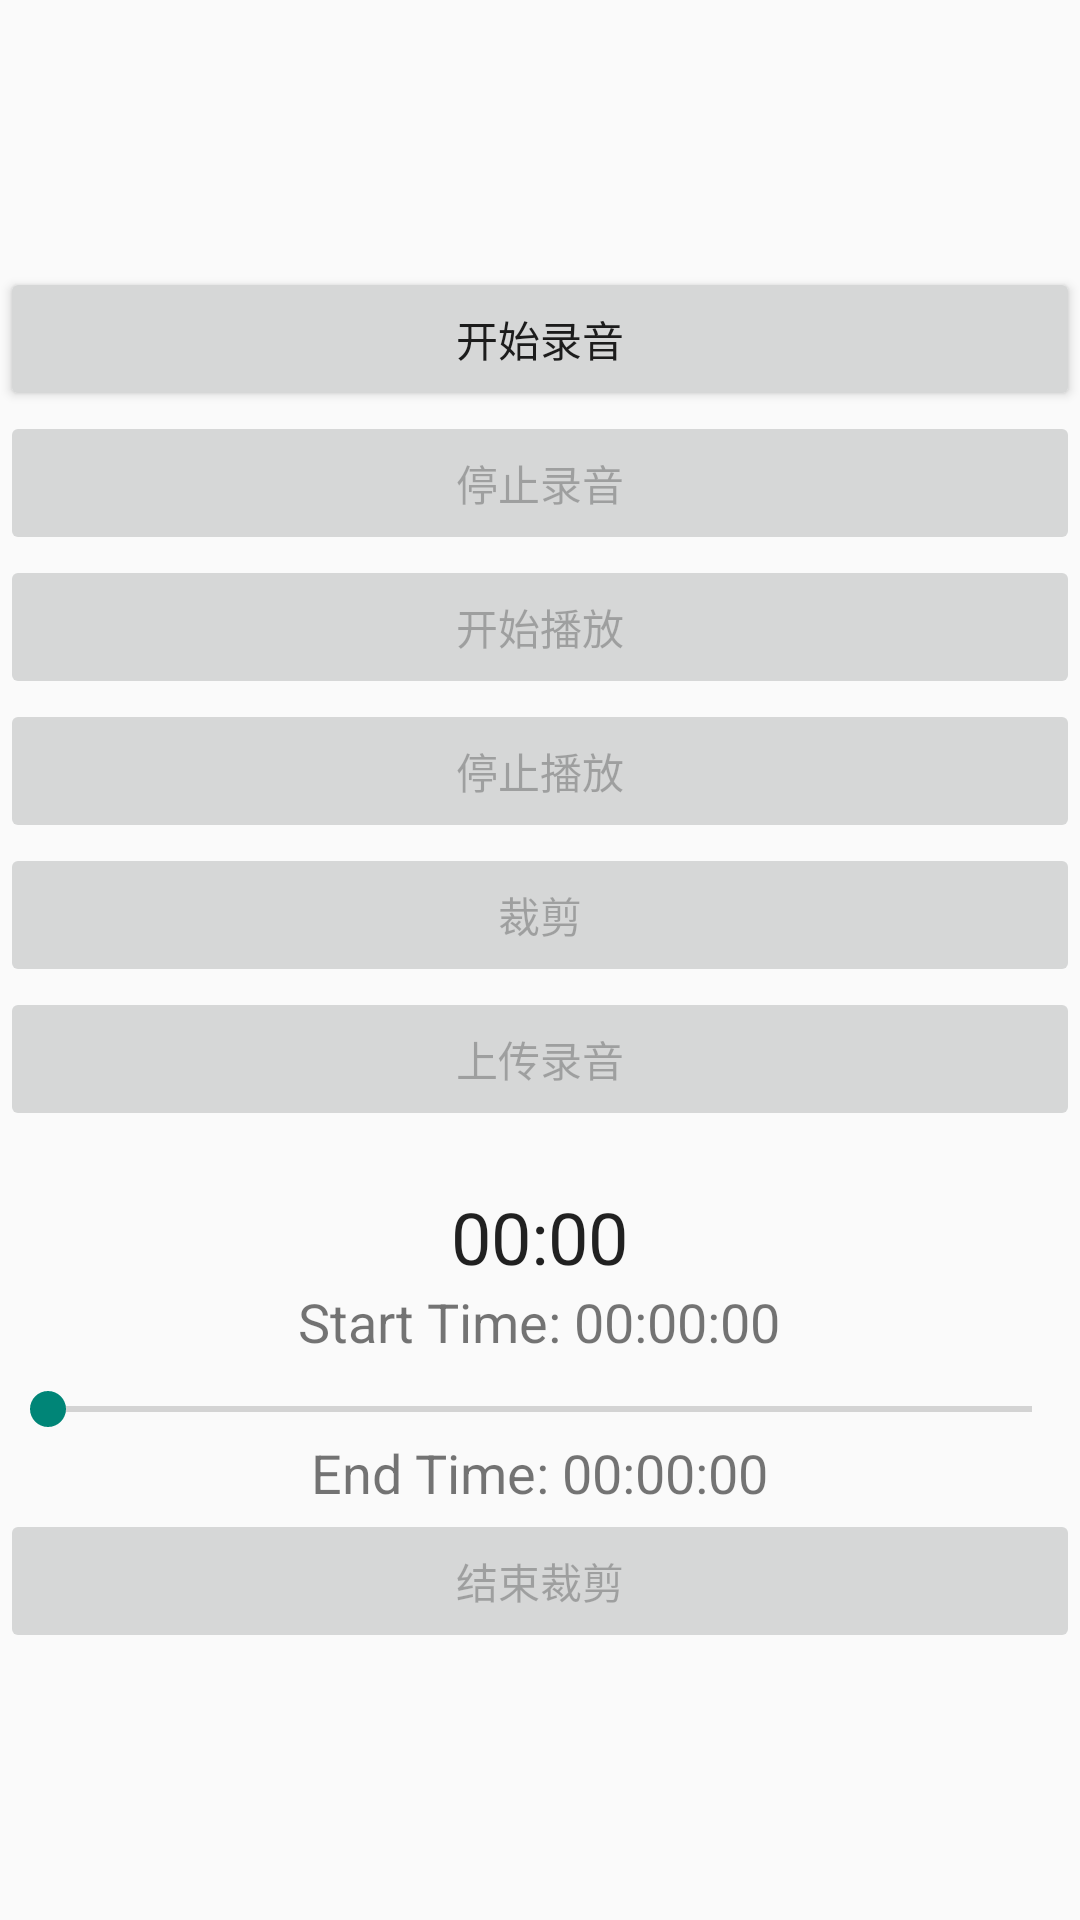

This screen was rendered from an Android layout file. Write that file and the resources it references.
<!-- AndroidManifest.xml: application theme Theme.Woodsfly -->
<!-- res/layout/activity_recorded.xml -->
<?xml version="1.0" encoding="utf-8"?>
<LinearLayout xmlns:android="http://schemas.android.com/apk/res/android"
    android:layout_width="match_parent"
    android:layout_height="match_parent"
    android:orientation="vertical"
    android:gravity="center"> 



    <Button
        android:id="@+id/btn_start"
        android:layout_width="match_parent"
        android:layout_height="wrap_content"
        android:text="开始录音" />

    <Button
        android:id="@+id/btn_stop"
        android:layout_width="match_parent"
        android:layout_height="wrap_content"
        android:enabled="false"
        android:text="停止录音" />

    <Button
        android:id="@+id/btn_play"
        android:layout_width="match_parent"
        android:layout_height="wrap_content"
        android:enabled="false"
        android:text="开始播放" />

    <Button
        android:id="@+id/btn_playend"
        android:layout_width="match_parent"
        android:layout_height="wrap_content"
        android:enabled="false"
        android:text="停止播放" />

    <Button
        android:id="@+id/btn_crop"
        android:layout_width="match_parent"
        android:layout_height="wrap_content"
        android:enabled="false"
        android:text="裁剪" />

    <Button
        android:id="@+id/btn_upload"
        android:layout_width="match_parent"
        android:layout_height="wrap_content"
        android:enabled="false"
        android:text="上传录音" />

    <TextView
        android:id="@+id/tv_path"
        android:layout_width="match_parent"
        android:layout_height="wrap_content"
        android:gravity="center" /> 

    <Chronometer
        android:id="@+id/chronometer"
        android:layout_width="wrap_content"
        android:layout_height="wrap_content"
        android:textSize="24sp" />

    
    <TextView
        android:id="@+id/startTimeTextView"
        android:layout_width="wrap_content"
        android:layout_height="wrap_content"
        android:text="Start Time: 00:00:00"
        android:textSize="18sp" />

    
    <SeekBar
        android:id="@+id/seekBar"
        android:layout_width="match_parent"
        android:layout_height="wrap_content"
        android:layout_marginTop="8dp" />

    
    <TextView
        android:id="@+id/endTimeTextView"
        android:layout_width="wrap_content"
        android:layout_height="wrap_content"
        android:text="End Time: 00:00:00"
        android:textSize="18sp" />

    <Button
        android:id="@+id/btn_crop_end"
        android:layout_width="match_parent"
        android:layout_height="wrap_content"
        android:enabled="false"
        android:text="结束裁剪" />


</LinearLayout>
<!-- resources referenced by this layout -->
<resources>
  <style name="Theme.Woodsfly" parent="Theme.MaterialComponents.Light.NoActionBar.Bridge">
           Primary brand color.
          <item name="colorPrimary">@color/light_green</item>
          <item name="colorPrimaryVariant">@color/color_green</item>
          <item name="colorOnPrimary">@color/color_green</item>
          
          <item name="colorSecondary">@color/color_green</item>
          <item name="colorSecondaryVariant">@color/color_green</item>
          <item name="colorOnSecondary">@color/black</item>
          
          <item name="android:statusBarColor">?attr/colorPrimaryVariant</item>
          
      </style>
  <color name="light_green">#C2DE91</color>
  <color name="color_green">#60A95E</color>
  <color name="black">#FF000000</color>
</resources>
